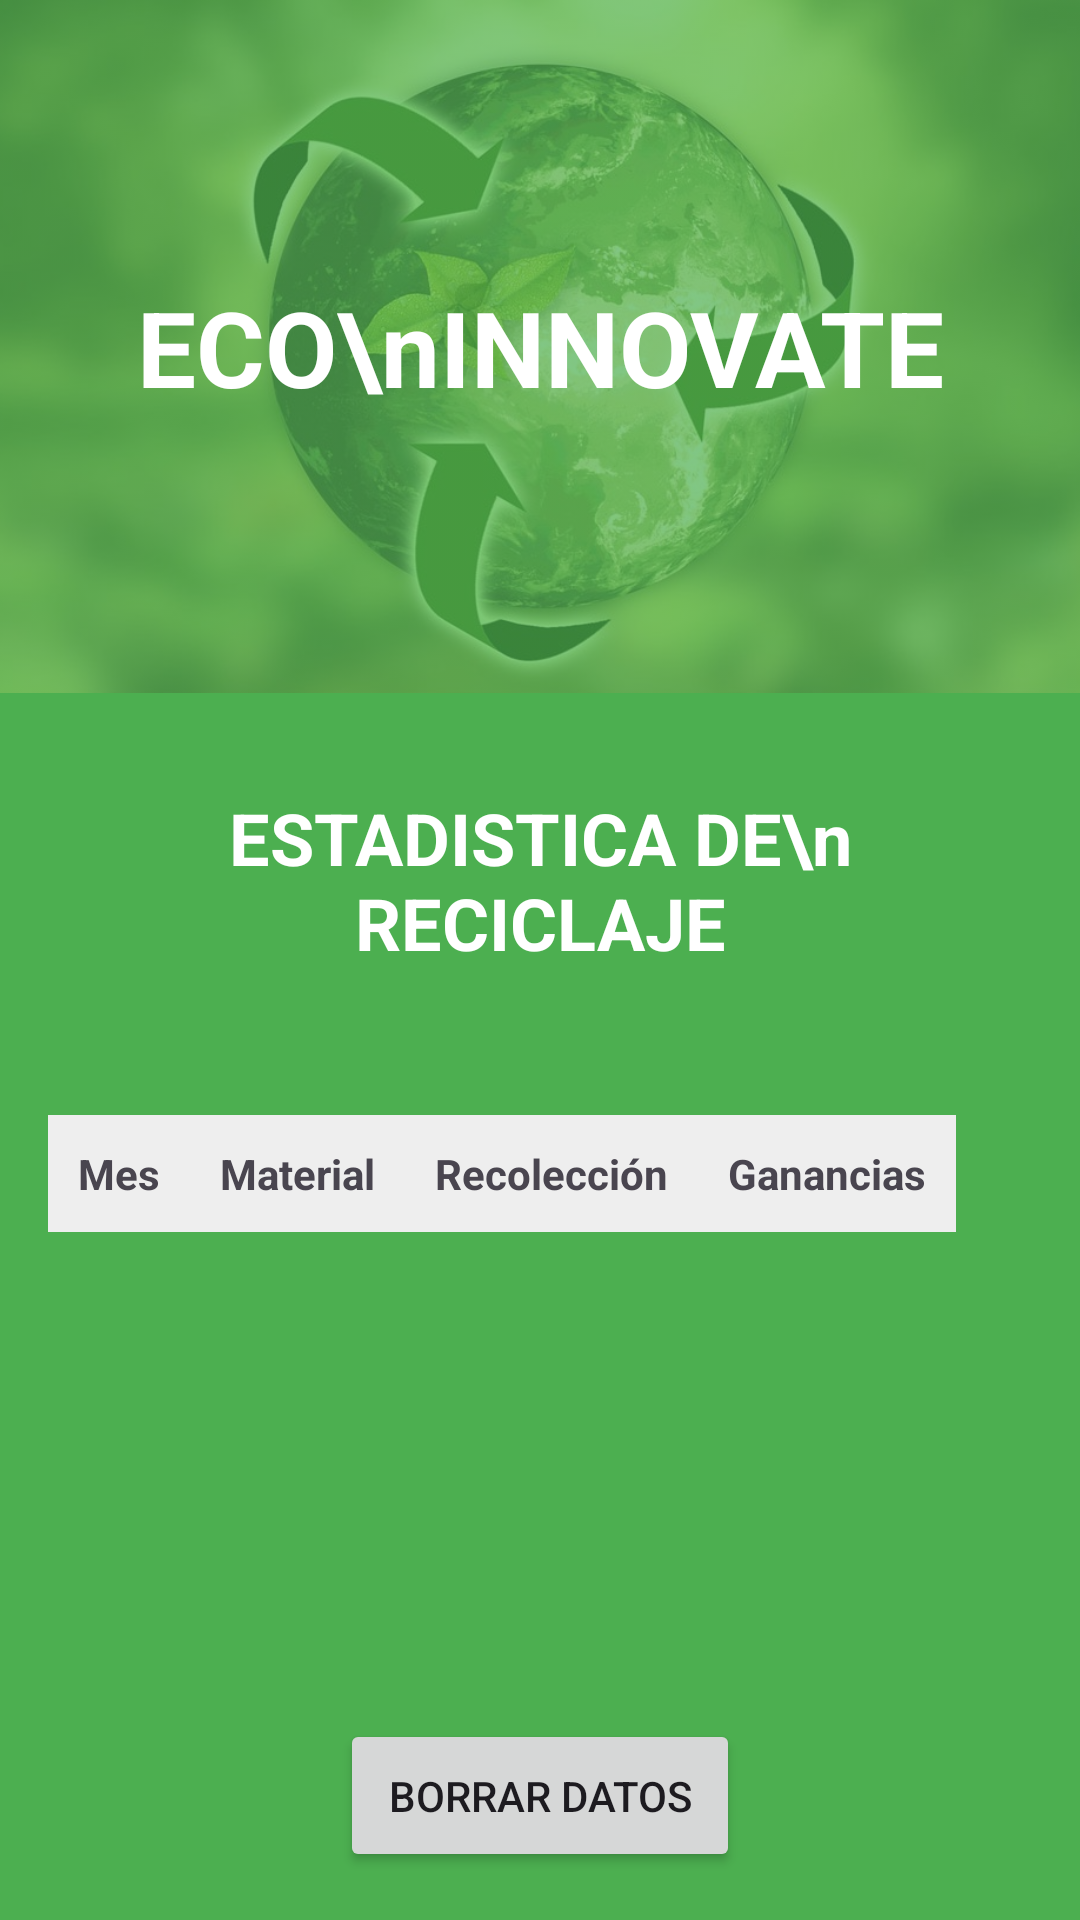

Produce the Android XML layout that renders to this screen, including the resource entries it uses.
<!-- AndroidManifest.xml: application theme Theme.EcoInnovate -->
<!-- res/layout/activity_estadisticas.xml -->
<?xml version="1.0" encoding="utf-8"?>
<androidx.constraintlayout.widget.ConstraintLayout
    xmlns:android="http://schemas.android.com/apk/res/android"
    xmlns:app="http://schemas.android.com/apk/res-auto"
    xmlns:tools="http://schemas.android.com/tools"
    android:id="@+id/main"
    android:layout_width="match_parent"
    android:layout_height="match_parent"
    android:background="#4CAF50"
    tools:context=".estadisticas">

    <ImageView
        android:id="@+id/ivLogo"
        android:layout_width="0dp"
        android:layout_height="231dp"
        android:alpha="0.3"
        android:scaleType="centerCrop"
        android:src="@drawable/fondo"
        app:layout_constraintEnd_toEndOf="parent"
        app:layout_constraintStart_toStartOf="parent"
        app:layout_constraintTop_toTopOf="parent" />

    <TextView
        android:id="@+id/Title"
        android:layout_width="wrap_content"
        android:layout_height="wrap_content"
        android:gravity="center"
        android:text="ECO\nINNOVATE"
        android:textColor="#FFFFFF"
        android:textSize="35sp"
        android:textStyle="bold"
        app:layout_constraintBottom_toBottomOf="@+id/ivLogo"
        app:layout_constraintEnd_toEndOf="@+id/ivLogo"
        app:layout_constraintStart_toStartOf="@+id/ivLogo"
        app:layout_constraintTop_toTopOf="@+id/ivLogo" />

    <TextView
        android:id="@+id/textViewTitle"
        android:layout_width="wrap_content"
        android:layout_height="wrap_content"
        android:layout_marginTop="16dp"
        android:padding="16dp"
        android:text="ESTADISTICA DE\n RECICLAJE"
        android:textAlignment="center"
        android:textColor="@color/white"
        android:textSize="24dp"
        android:textStyle="bold"
        app:layout_constraintEnd_toEndOf="parent"
        app:layout_constraintStart_toStartOf="parent"
        app:layout_constraintTop_toBottomOf="@+id/ivLogo" />

    <ScrollView
        android:id="@+id/scrollView2"
        android:layout_width="0dp"
        android:layout_height="0dp"
        android:layout_marginTop="16dp"
        android:layout_marginBottom="16dp"
        app:layout_constraintBottom_toTopOf="@+id/buttonClear"
        app:layout_constraintEnd_toEndOf="parent"
        app:layout_constraintStart_toStartOf="parent"
        app:layout_constraintTop_toBottomOf="@+id/textViewTitle">

        <HorizontalScrollView
            android:layout_width="wrap_content"
            android:layout_height="wrap_content">

            <TableLayout
                android:id="@+id/myTableLayout"
                android:layout_width="wrap_content"
                android:layout_height="wrap_content"
                android:padding="16dp"
                android:stretchColumns="*">

                <TableRow>

                    <TextView
                        android:background="#EEEEEE"
                        android:padding="10dp"
                        android:text="Mes"
                        android:textAlignment="center"
                        android:textStyle="bold" />

                    <TextView
                        android:background="#EEEEEE"
                        android:padding="10dp"
                        android:text="Material"
                        android:textAlignment="center"
                        android:textStyle="bold" />

                    <TextView
                        android:background="#EEEEEE"
                        android:padding="10dp"
                        android:text="Recolección"
                        android:textAlignment="center"
                        android:textStyle="bold" />

                    <TextView
                        android:background="#EEEEEE"
                        android:padding="10dp"
                        android:text="Ganancias"
                        android:textAlignment="center"
                        android:textStyle="bold" />
                </TableRow>

            </TableLayout>
        </HorizontalScrollView>
    </ScrollView>

    <Button
        android:id="@+id/buttonClear"
        android:layout_width="wrap_content"
        android:layout_height="wrap_content"
        android:layout_marginBottom="16dp"
        android:padding="16dp"
        android:text="Borrar Datos"
        app:layout_constraintBottom_toBottomOf="parent"
        app:layout_constraintEnd_toEndOf="parent"
        app:layout_constraintStart_toStartOf="parent" />

    <ImageView
        android:id="@+id/btn_atrasEstadisticas"
        android:layout_width="wrap_content"
        android:layout_height="wrap_content"
        android:layout_marginStart="16dp"
        android:layout_marginBottom="16dp"
        app:layout_constraintBottom_toBottomOf="parent"
        app:layout_constraintStart_toStartOf="parent"
        app:srcCompat="@drawable/baseline_arrow_back_ios_24" />

</androidx.constraintlayout.widget.ConstraintLayout>
<!-- resources referenced by this layout -->
<resources>
  <!-- drawable fondo: jpg bitmap (drawable, 85962 bytes) -->
  <style name="Theme.EcoInnovate" parent="Base.Theme.EcoInnovate" />
  <style name="Base.Theme.EcoInnovate" parent="Theme.Material3.DayNight.NoActionBar">
          
          
      </style>
  <!-- not gathered from this repository: default colours our renderer supplied (Android Studio template values) -->
  <color name="white">#FFFFFFFF</color>
</resources>
